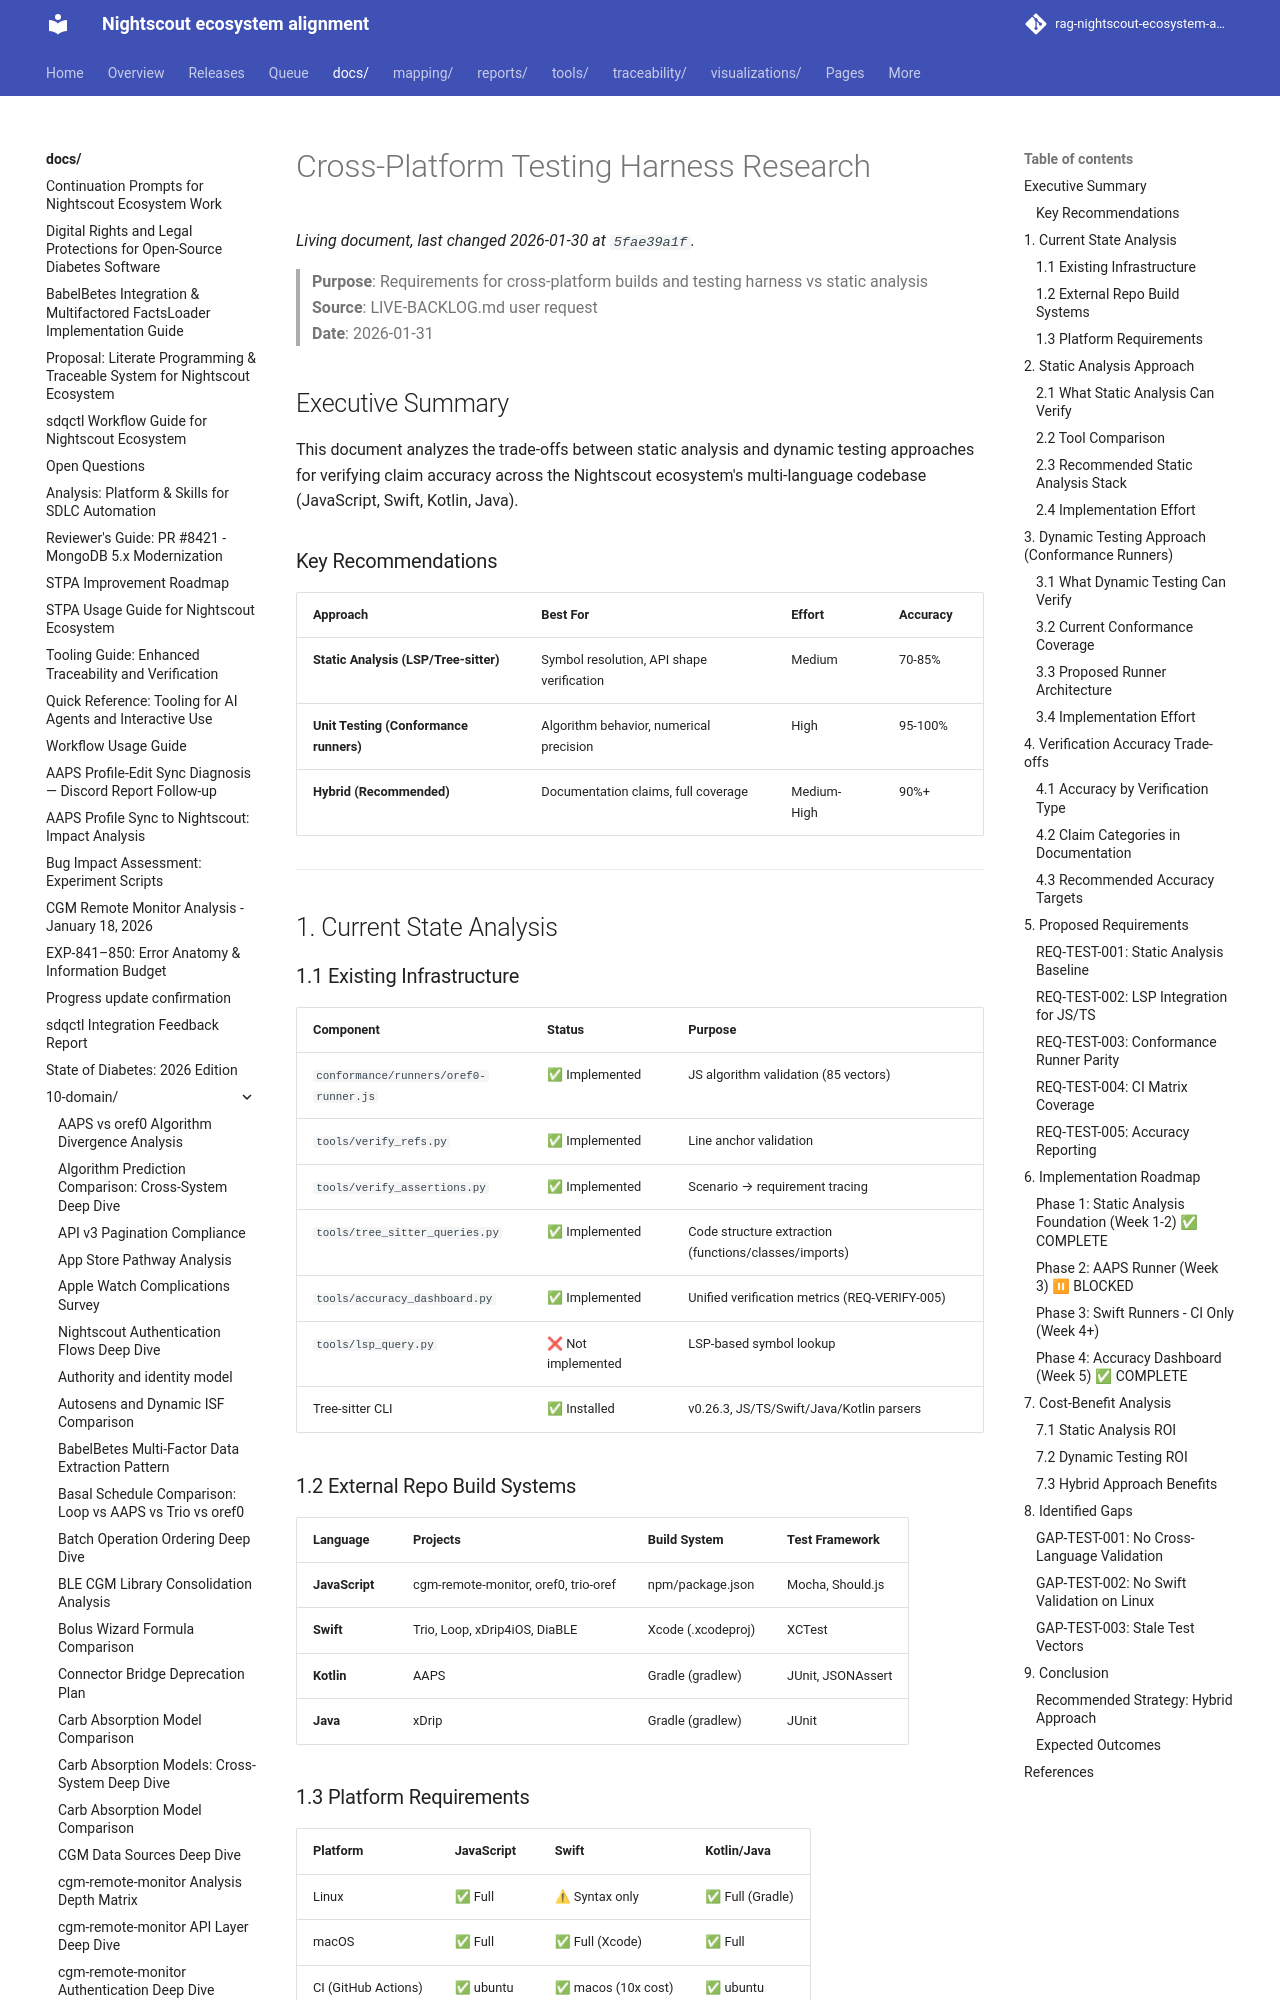

repository: bewest/rag-nightscout-ecosystem-alignment · page: docs/10-domain/cross-platform-testing-research.html · generator: mkdocs

# Cross-Platform Testing Harness Research

> **Purpose**: Requirements for cross-platform builds and testing harness vs static analysis  
> **Source**: LIVE-BACKLOG.md user request  
> **Date**: 2026-01-31

## Executive Summary

This document analyzes the trade-offs between static analysis and dynamic testing approaches for verifying claim accuracy across the Nightscout ecosystem's multi-language codebase (JavaScript, Swift, Kotlin, Java).

### Key Recommendations

| Approach | Best For | Effort | Accuracy |
|----------|----------|--------|----------|
| **Static Analysis (LSP/Tree-sitter)** | Symbol resolution, API shape verification | Medium | 70-85% |
| **Unit Testing (Conformance runners)** | Algorithm behavior, numerical precision | High | 95-100% |
| **Hybrid (Recommended)** | Documentation claims, full coverage | Medium-High | 90%+ |

---

## 1. Current State Analysis

### 1.1 Existing Infrastructure

| Component | Status | Purpose |
|-----------|--------|---------|
| `conformance/runners/oref0-runner.js` | ✅ Implemented | JS algorithm validation (85 vectors) |
| `tools/verify_refs.py` | ✅ Implemented | Line anchor validation |
| `tools/verify_assertions.py` | ✅ Implemented | Scenario → requirement tracing |
| `tools/tree_sitter_queries.py` | ✅ Implemented | Code structure extraction (functions/classes/imports) |
| `tools/accuracy_dashboard.py` | ✅ Implemented | Unified verification metrics (REQ-VERIFY-005) |
| `tools/lsp_query.py` | ❌ Not implemented | LSP-based symbol lookup |
| Tree-sitter CLI | ✅ Installed | v0.26.3, JS/TS/Swift/Java/Kotlin parsers |

### 1.2 External Repo Build Systems

| Language | Projects | Build System | Test Framework |
|----------|----------|--------------|----------------|
| **JavaScript** | cgm-remote-monitor, oref0, trio-oref | npm/package.json | Mocha, Should.js |
| **Swift** | Trio, Loop, xDrip4iOS, DiaBLE | Xcode (.xcodeproj) | XCTest |
| **Kotlin** | AAPS | Gradle (gradlew) | JUnit, JSONAssert |
| **Java** | xDrip | Gradle (gradlew) | JUnit |

### 1.3 Platform Requirements

| Platform | JavaScript | Swift | Kotlin/Java |
|----------|------------|-------|-------------|
| Linux | ✅ Full | ⚠ Syntax only | ✅ Full (Gradle) |
| macOS | ✅ Full | ✅ Full (Xcode) | ✅ Full |
| CI (GitHub Actions) | ✅ ubuntu | ✅ macos (10x cost) | ✅ ubuntu |

---

## 2. Static Analysis Approach
